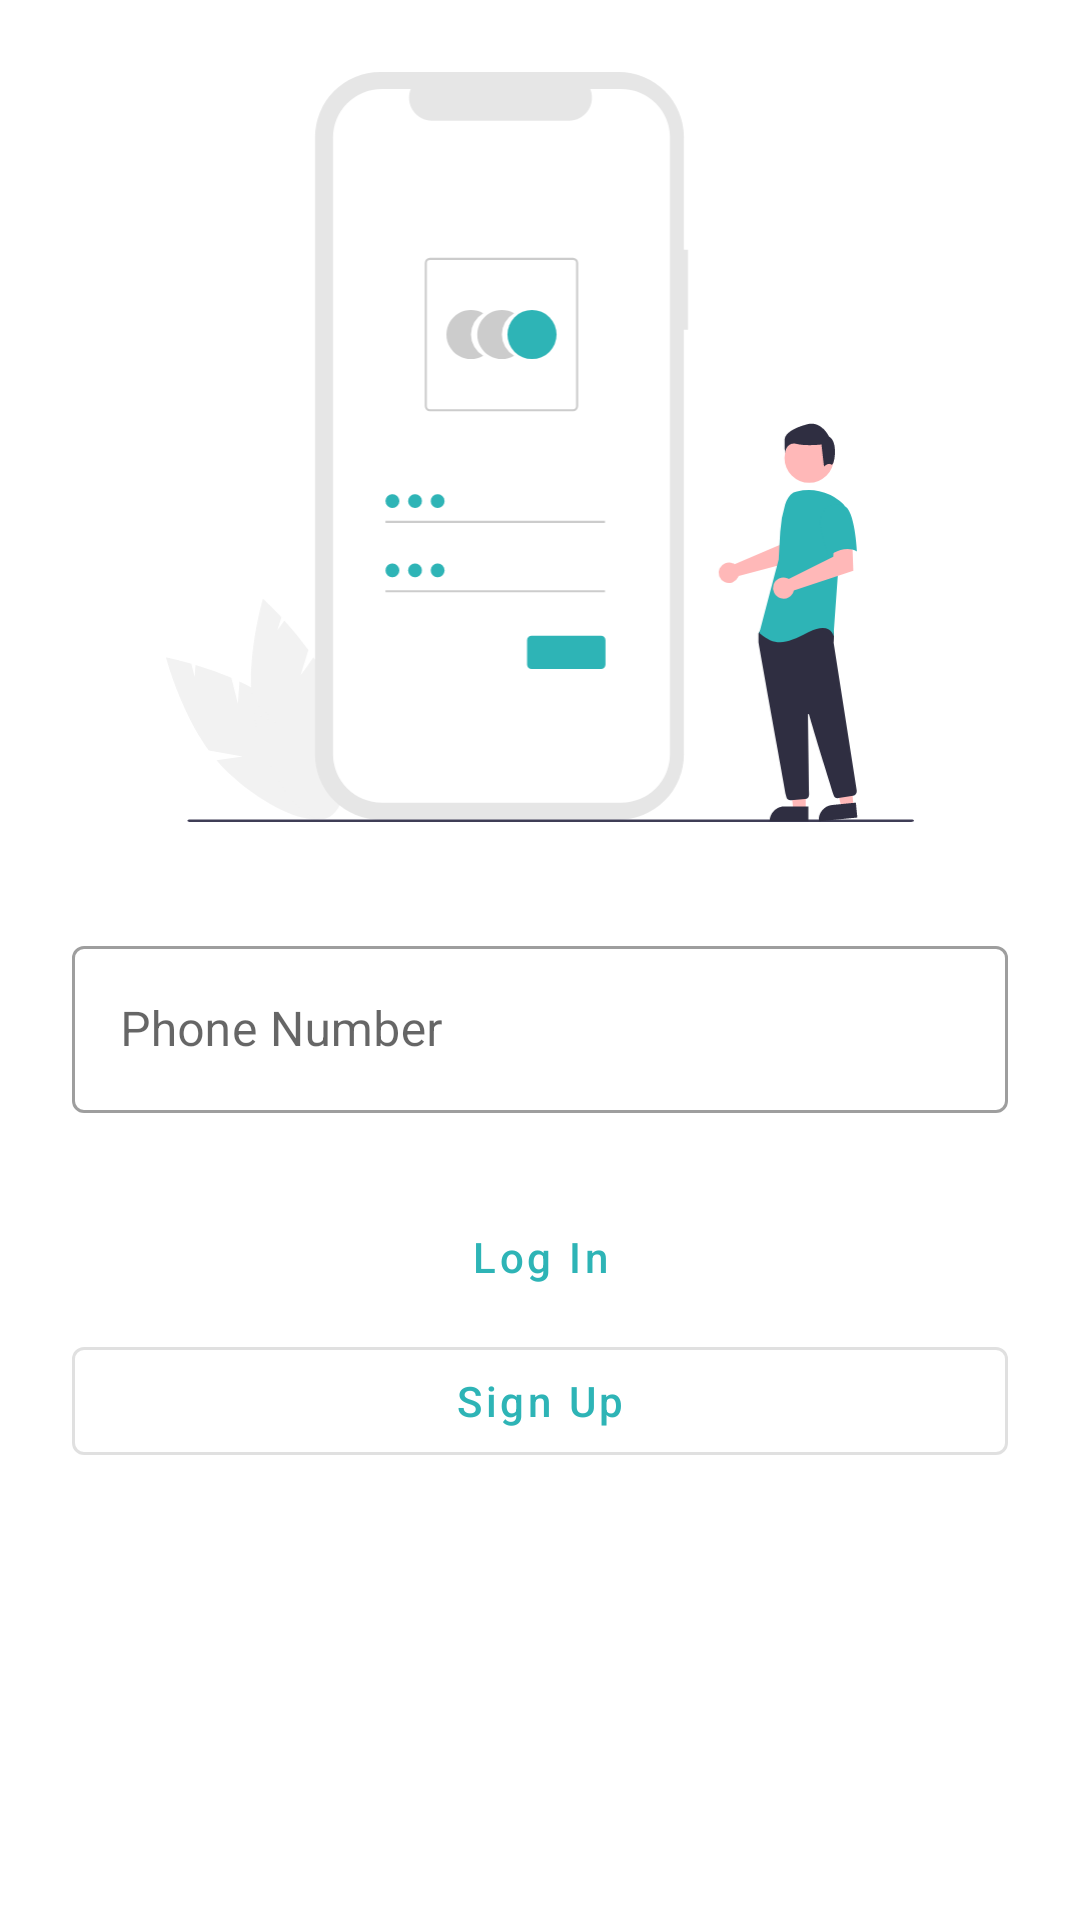

This screen was rendered from an Android layout file. Write that file and the resources it references.
<!-- AndroidManifest.xml: application theme Theme.KiranaKarton -->
<!-- res/layout/activity_login.xml -->
<?xml version="1.0" encoding="utf-8"?>
<androidx.constraintlayout.widget.ConstraintLayout xmlns:android="http://schemas.android.com/apk/res/android"
    xmlns:app="http://schemas.android.com/apk/res-auto"
    xmlns:tools="http://schemas.android.com/tools"
    android:layout_width="match_parent"
    android:layout_height="match_parent"
    tools:context=".activity.LoginActivity">

    <ImageView
        android:id="@+id/imageView7"
        android:layout_width="250dp"
        android:layout_height="250dp"
        app:layout_constraintEnd_toEndOf="parent"
        app:layout_constraintStart_toStartOf="parent"
        app:layout_constraintTop_toTopOf="parent"
        android:layout_marginTop="24dp"
        app:srcCompat="@drawable/ic_signup" />

    <com.google.android.material.textfield.TextInputLayout
        android:id="@+id/textInputLayout"
        android:layout_width="0dp"
        android:layout_height="wrap_content"
        style="@style/Widget.MaterialComponents.TextInputLayout.OutlinedBox"
        android:layout_marginStart="24dp"
        android:layout_marginTop="36dp"
        android:layout_marginEnd="24dp"
        app:layout_constraintEnd_toEndOf="parent"
        app:layout_constraintStart_toStartOf="parent"
        app:layout_constraintTop_toBottomOf="@+id/imageView7">

        <com.google.android.material.textfield.TextInputEditText
            android:layout_width="match_parent"
            android:layout_height="wrap_content"
            android:hint="Phone Number"
            android:id = "@+id/userNumber"
            />
    </com.google.android.material.textfield.TextInputLayout>

    <Button
        android:id="@+id/button3"
        android:layout_width="0dp"
        android:layout_height="wrap_content"
        style="@style/Widget.MaterialComponents.Button.OutlinedButton"
        android:layout_marginStart="24dp"
        android:layout_marginTop="24dp"
        android:layout_marginEnd="24dp"
        android:text="Log In"
        android:textAllCaps = "false"
        app:layout_constraintEnd_toEndOf="parent"
        app:layout_constraintStart_toStartOf="parent"
        app:layout_constraintTop_toBottomOf="@+id/textInputLayout" />

    <com.google.android.material.button.MaterialButton
        style="@style/Widget.MaterialComponents.Button.OutlinedButton"
        android:id="@+id/button4"
        android:layout_width="0dp"
        android:layout_height="wrap_content"
        android:text="Sign Up"
        android:textAllCaps = "false"
        app:layout_constraintEnd_toEndOf="@+id/button3"
        app:layout_constraintStart_toStartOf="@+id/button3"
        app:layout_constraintTop_toBottomOf="@+id/button3" />
</androidx.constraintlayout.widget.ConstraintLayout>
<!-- resources referenced by this layout -->
<resources>
  <!-- drawable ic_signup: vector/xml drawable (drawable, 6518 chars, omitted) -->
  <style name="Theme.KiranaKarton" parent="Theme.MaterialComponents.DayNight.DarkActionBar">
          
          <item name="colorPrimary">@color/colorPrimary</item>
          <item name="colorPrimaryVariant">@color/colorSecondary</item>
          <item name="colorOnPrimary">@color/white</item>
          
          <item name="colorSecondary">@color/teal_200</item>
          <item name="colorSecondaryVariant">@color/teal_700</item>
          <item name="colorOnSecondary">@color/black</item>
          
          <item name="android:statusBarColor" tools:targetApi="l">?attr/colorPrimaryVariant</item>
          
      </style>
  <color name="colorPrimary">#2EB4B6</color>
  <color name="colorSecondary">#2BC8E5</color>
  <color name="white">#FFFFFFFF</color>
  <color name="teal_200">#FF03DAC5</color>
  <color name="teal_700">#FF018786</color>
  <color name="black">#FF000000</color>
</resources>
